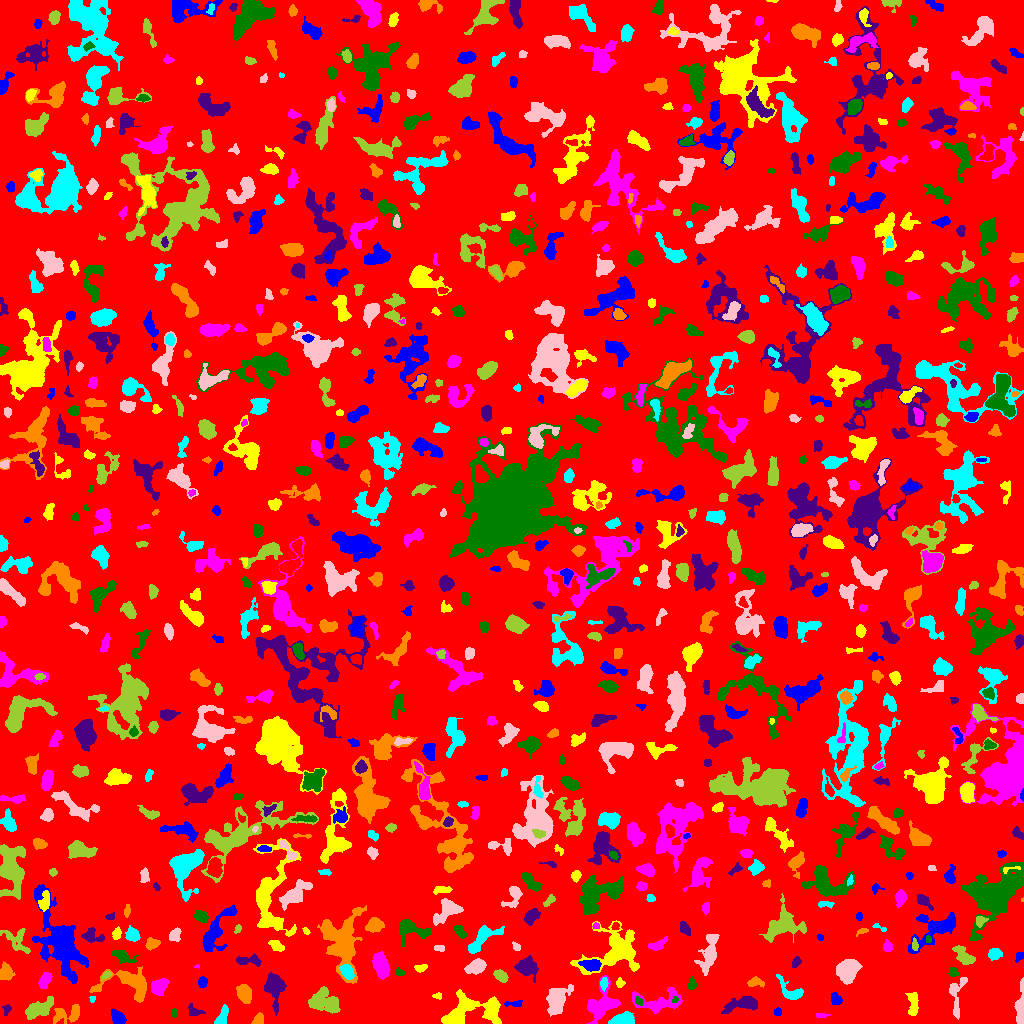

The file beside this chart, header and first rows:
ID, X, Y, A, B, theta, total_flux, mu_max, mu_median, mu_mean, R_fwhm, R_e, R10, R90, x_start, x_end, y_start, y_end, area, greylevel
0, 505.6, 516.2, 297, 291.1, 0.4909, 1180060, 10.0, 1.0, 1.492, 79.66, 227.3, 85.1, 373.8, 0, 1023, 0, 1023, 790694, 1.492
1, 117.8, 6.103, 3.825, 2.535, -0.6903, 574.0, 7.0, 3.0, 3.171, 4.983, 3.949, 1.596, 6.155, 111, 126, 0, 15, 181, 7.171
2, 492.7, 14.44, 6.224, 2.828, -1.464, 978.0, 10.0, 4.0, 4.058, 5.47, 4.787, 1.784, 7.632, 485, 500, 0, 26, 241, 8.058
3, 820.8, 7.962, 3.439, 1.178, 0.00664, 105.0, 3.0, 2.0, 1.78, 3.141, 2.394, 0.9772, 3.868, 816, 830, 6, 10, 59, 5.78
4, 173.9, 10.4, 2.318, 1.353, 1.506, 93.0, 4.0, 2.0, 1.86, 2.877, 2.111, 0.7979, 3.523, 171, 177, 6, 15, 50, 5.86
5, 193.1, 12.03, 3.334, 2.411, -0.6716, 210.0, 5.0, 1.0, 1.707, 3.568, 3.09, 1.128, 4.886, 188, 205, 8, 20, 123, 5.707
6, 258.5, 3.186, 2.832, 2.214, 0.8645, 295.0, 7.0, 2.0, 2.731, 3.338, 2.985, 1.128, 4.787, 251, 263, 0, 11, 108, 6.731
7, 624, 3.797, 5.927, 2.882, 0.1432, 1214, 13.0, 4.0, 4.837, 4.787, 4.514, 1.784, 7.442, 608, 634, 0, 12, 251, 8.837
8, 556.6, 23.49, 7.559, 4.552, 1.054, 1617, 8.0, 3.0, 3.254, 7.959, 6.84, 2.646, 10.91, 546, 573, 7, 39, 497, 6.254
9, 332.7, 18.5, 2.657, 1.365, -1.487, 111.0, 4.0, 2.0, 1.85, 3.385, 2.326, 0.7979, 3.656, 330, 335, 14, 25, 60, 10.85
10, 359.2, 6.976, 4.656, 1.644, -1.395, 207.0, 4.0, 2.0, 1.739, 4.853, 3.385, 1.262, 5.078, 355, 364, 0, 16, 119, 5.739
11, 777.8, 11.48, 2.254, 1.775, 1.517, 155.0, 4.0, 3.0, 2.541, 3.868, 2.523, 0.9772, 3.785, 774, 781, 8, 16, 61, 5.541
12, 460.3, 10.9, 12, 6.527, 0.4823, 2716, 12.0, 3.0, 3.897, 7.59, 7.378, 2.706, 12.39, 441, 501, 0, 34, 697, 6.897
13, 659.1, 21.15, 12.9, 5.275, 0.09884, 1718, 11.0, 3.0, 3.279, 4.26, 7.047, 2.459, 11.34, 632, 682, 10, 36, 524, 6.279
14, 638.7, 22.47, 2.047, 1.627, -0.4592, 77.0, 3.0, 1.0, 1.167, 2.646, 2.257, 0.7979, 3.656, 635, 643, 17, 27, 66, 8.167
15, 6.423, 13.85, 2.915, 1.99, 1.431, 123.0, 3.0, 2.0, 1.685, 3.827, 2.985, 1.128, 4.334, 2, 11, 8, 19, 73, 4.685
16, 67.57, 9.173, 8.427, 4.094, 0.2373, 590.0, 4.0, 2.0, 1.891, 8.078, 5.809, 2.257, 8.813, 53, 79, 0, 19, 312, 5.891
17, 222.2, 7.257, 5.445, 2.265, 1.13, 591.0, 6.0, 3.0, 3.416, 6.155, 4.222, 1.693, 6.457, 214, 228, 0, 19, 173, 6.416
18, 1020, 16.08, 9.973, 2.034, 1.516, 1642, 15.0, 6.0, 6.104, 5.015, 4.951, 1.871, 7.959, 1014, 1023, 0, 46, 269, 8.104
19, 38.55, 14.36, 8.257, 3.437, 0.4516, 1417, 9.0, 3.0, 3.643, 6.155, 6.077, 2.257, 9.608, 25, 53, 4, 27, 389, 6.643
20, 381.6, 11.82, 10.53, 5.024, -0.5164, 1113, 6.0, 2.0, 1.939, 7.506, 6.531, 2.585, 10.72, 368, 407, 0, 26, 574, 5.939
21, 513.9, 19.82, 5.158, 1.541, 0.04928, 159.0, 3.0, 2.0, 1.691, 4.029, 3.192, 1.262, 4.951, 504, 522, 17, 23, 94, 5.691
22, 913.3, 19.43, 6.412, 2.378, 1.549, 594.0, 5.0, 3.0, 2.789, 6.18, 4.652, 1.871, 7.181, 905, 918, 8, 31, 213, 5.789
23, 601, 17.79, 8.717, 5.946, 0.9281, 2802, 13.0, 4.0, 4.765, 7.464, 7.181, 2.821, 11.59, 586, 620, 0, 48, 588, 7.765
24, 674.8, 23.67, 1.776, 1.492, 1.057, 79.0, 3.0, 2.0, 1.975, 3.038, 2.034, 0.7979, 3.09, 672, 678, 21, 27, 40, 9.975
25, 742.7, 19.29, 9.813, 3.256, 0.2073, 1050, 7.0, 3.0, 2.815, 5.971, 5.971, 2.257, 9.491, 721, 757, 10, 27, 373, 5.815
26, 244.3, 30.06, 4.276, 2.772, -1.255, 794.0, 9.0, 3.0, 3.215, 4.853, 4.334, 1.693, 7.024, 236, 251, 20, 39, 247, 7.215
27, 92.49, 24.84, 1.608, 1.437, 1.148, 61.0, 4.0, 2.0, 1.605, 2.523, 1.871, 0.5642, 2.877, 89, 95, 21, 27, 38, 6.605
28, 956.8, 28.56, 12.32, 3.958, 1.454, 609.0, 4.0, 2.0, 2.057, 7.979, 5.499, 2.185, 8.63, 949, 967, 4, 46, 296, 5.057
29, 321.3, 22.34, 7.222, 5.489, -0.1836, 2004, 11.0, 4.0, 4.228, 6.628, 6.333, 2.394, 10.2, 308, 340, 10, 37, 474, 7.228
30, 112.9, 29.62, 1.682, 1.072, -0.3793, 63.0, 4.0, 2.0, 2.172, 2.523, 1.596, 0.5642, 2.585, 109, 116, 27, 31, 29, 7.172
31, 835.7, 24.32, 3.033, 2.439, -1.041, 353.0, 6.0, 3.0, 2.893, 4.514, 3.385, 1.262, 5.352, 831, 842, 19, 31, 122, 5.893
32, 437.4, 27.5, 1.541, 1.147, 0.0, 30.0, 2.0, 0.0, 0.5556, 2.646, 1.493, 0.5642, 2.394, 432, 441, 24, 31, 54, 5.556
33, 158.7, 36.63, 4.287, 3.023, 0.6759, 938.0, 10.0, 3.0, 3.876, 5.232, 4.37, 1.693, 7.181, 151, 169, 28, 45, 242, 7.876
34, 691.6, 39.36, 2.749, 1.998, 1.397, 208.0, 5.0, 2.0, 2.261, 3.432, 2.821, 1.128, 4.514, 688, 697, 33, 47, 92, 6.261
35, 274.3, 35.94, 8.047, 4.01, -1.502, 2078, 9.0, 4.0, 4.608, 8.098, 6.408, 2.706, 10.14, 264, 286, 8, 51, 451, 7.608
36, 755.2, 41.36, 3.917, 2.332, 0.009098, 381.0, 6.0, 3.0, 2.908, 4.787, 3.568, 1.382, 5.585, 747, 764, 36, 47, 131, 5.908
37, 604, 40.17, 2.951, 1.803, 1.401, 188.0, 4.0, 2.0, 2.161, 4.297, 2.932, 1.128, 4.618, 600, 608, 32, 46, 87, 8.161
38, 847.3, 52.56, 5.973, 4.758, 1.053, 1666, 8.0, 4.0, 3.654, 8.795, 6.794, 2.646, 10.37, 836, 862, 39, 64, 456, 6.654
39, 500.8, 47.85, 3.304, 2.107, -0.5877, 341.0, 6.0, 2.0, 2.368, 4.583, 3.385, 1.382, 5.293, 493, 508, 41, 54, 144, 6.368
40, 874.8, 49.21, 6.055, 2.723, 1.008, 548.0, 6.0, 2.0, 2.037, 5.293, 4.583, 1.784, 7.378, 866, 884, 40, 61, 269, 6.037
41, 202.5, 41.37, 2.575, 2.156, 1.347, 339.0, 7.0, 4.0, 3.568, 3.909, 3.038, 1.262, 4.72, 198, 207, 36, 47, 95, 6.568
42, 619.7, 40.11, 1.869, 1.571, 1.496, 46.0, 2.0, 1.0, 0.6479, 3.478, 2.111, 0.7979, 3.241, 616, 625, 36, 46, 71, 6.648
43, 45.06, 43.84, 4.337, 2.394, 1.123, 388.0, 6.0, 2.0, 2.323, 4.72, 4.107, 1.493, 6.283, 38, 52, 35, 51, 167, 6.323
44, 953, 51.15, 2.552, 2.138, -0.6831, 266.0, 6.0, 3.0, 3.129, 4.297, 2.985, 1.128, 4.442, 948, 958, 47, 56, 85, 7.129
45, 526.3, 56.41, 5.055, 4.051, -0.4074, 1540, 11.0, 4.0, 4.529, 5.698, 5.293, 2.034, 8.777, 514, 538, 41, 68, 340, 7.529
46, 5.847, 50.57, 3.558, 2.839, 1.496, 432.0, 6.0, 2.0, 2.182, 5.202, 3.949, 1.596, 6.129, 0, 15, 43, 62, 198, 6.182
47, 790.3, 31.39, 7.441, 3.82, -0.6498, 760.0, 7.0, 2.0, 2.846, 5.352, 4.787, 1.954, 7.756, 776, 803, 24, 49, 267, 5.846
48, 476.7, 57.2, 4.43, 2.967, 0.4354, 1215, 12.0, 4.0, 4.841, 5.642, 4.514, 1.784, 7.356, 464, 486, 49, 65, 251, 7.841
49, 106.8, 48.58, 2.47, 1.513, 0.5267, 105.0, 4.0, 2.0, 1.75, 3.141, 2.326, 0.7979, 3.785, 102, 111, 43, 52, 60, 6.75
50, 554.7, 55.93, 3.758, 3.142, 0.06297, 725.0, 8.0, 3.0, 3.341, 5.557, 4.37, 1.784, 6.817, 546, 563, 49, 63, 217, 7.341
51, 591.2, 58.96, 4.869, 2.497, -0.07043, 948.0, 11.0, 4.0, 4.493, 4.853, 4.297, 1.693, 6.91, 578, 601, 52, 64, 211, 10.49
52, 420.3, 55.56, 2.919, 1.682, 0.1981, 294.0, 9.0, 3.0, 3.379, 2.821, 2.764, 0.9772, 4.334, 414, 427, 51, 59, 87, 7.379
53, 197.2, 56.9, 1.476, 0.8855, 0.1366, 61.0, 6.0, 3.0, 3.05, 1.954, 1.382, 0.5642, 2.111, 194, 199, 55, 59, 20, 6.05
54, 399.6, 51.09, 2.177, 1.883, -0.3848, 76.0, 2.0, 1.0, 1.206, 3.989, 2.394, 0.9772, 3.656, 395, 405, 48, 56, 63, 5.206
55, 796, 60.97, 2.814, 1.903, 0.9671, 246.0, 5.0, 3.0, 2.86, 3.989, 2.985, 1.128, 4.583, 792, 801, 56, 67, 86, 5.86
56, 129.8, 39.6, 14.05, 7.978, -0.2003, 2025, 8.0, 2.0, 2.918, 8.368, 7.818, 2.985, 12.82, 89, 146, 21, 57, 694, 5.918
57, 347.1, 52.19, 3.571, 2.541, -1.054, 547.0, 7.0, 3.0, 3.108, 4.583, 3.742, 1.493, 6.024, 339, 354, 44, 59, 176, 11.11
58, 709.5, 70, 9.423, 3.412, 1.328, 1689, 11.0, 3.0, 3.632, 5.726, 5.836, 2.185, 10.12, 694, 719, 48, 89, 465, 6.632
59, 964.6, 66.92, 6.276, 2.892, -0.7094, 697.0, 8.0, 2.0, 2.712, 4.754, 4.514, 1.693, 7.464, 952, 975, 59, 78, 257, 6.712
... 833 more rows
